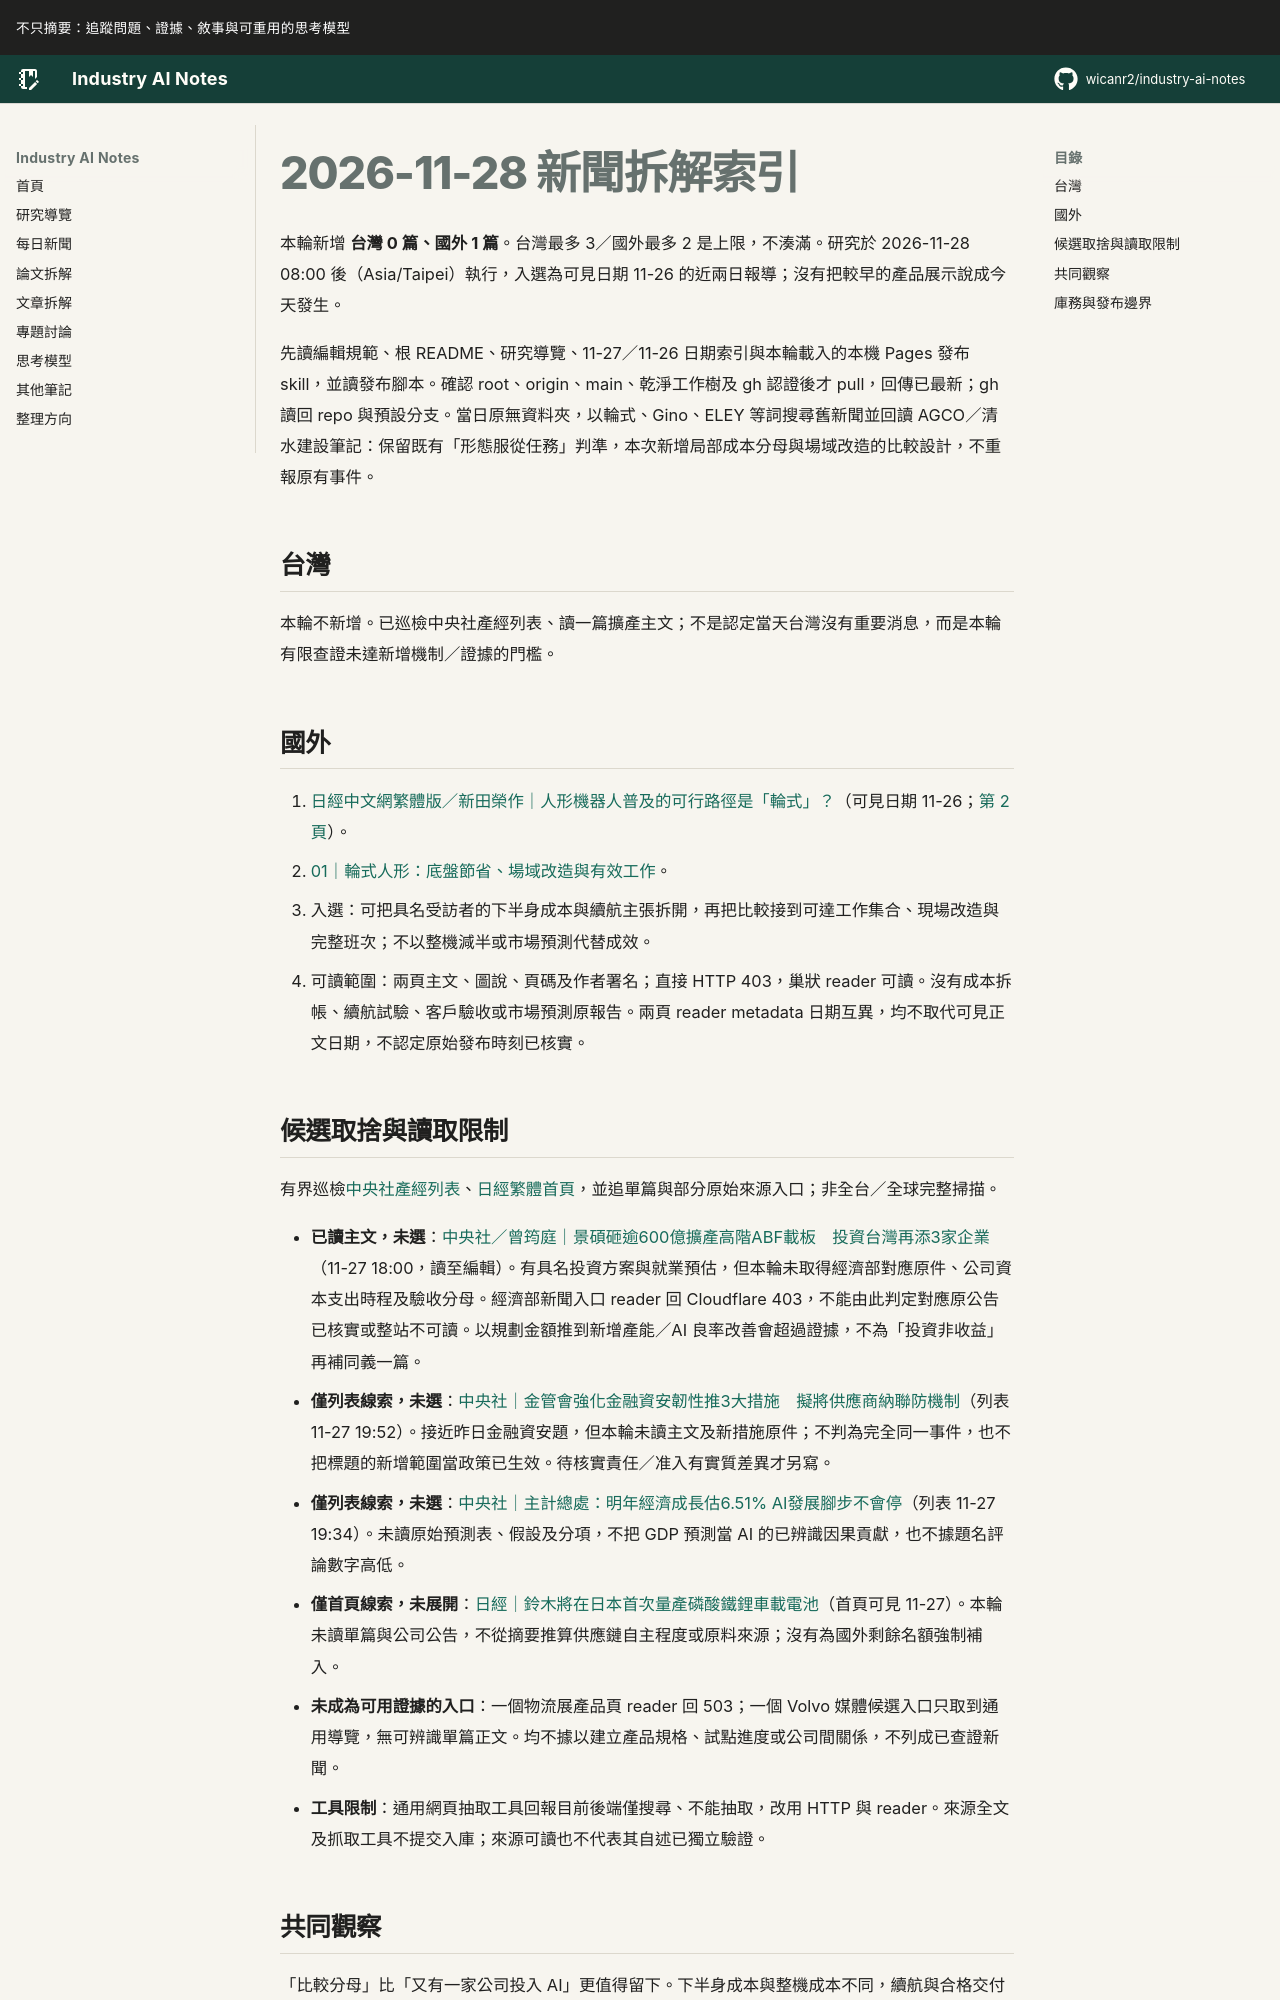

repository: wicanr2/industry-ai-notes · page: 新聞拆解/2026/2026-11-28/index.html · generator: mkdocs

# 2026-11-28 新聞拆解索引

本輪新增 **台灣 0 篇、國外 1 篇**。台灣最多 3／國外最多 2 是上限，不湊滿。研究於 2026-11-28 08:00 後（Asia/Taipei）執行，入選為可見日期 11-26 的近兩日報導；沒有把較早的產品展示說成今天發生。

先讀編輯規範、根 README、研究導覽、11-27／11-26 日期索引與本輪載入的本機 Pages 發布 skill，並讀發布腳本。確認 root、origin、main、乾淨工作樹及 gh 認證後才 pull，回傳已最新；gh 讀回 repo 與預設分支。當日原無資料夾，以輪式、Gino、ELEY 等詞搜尋舊新聞並回讀 AGCO／清水建設筆記：保留既有「形態服從任務」判準，本次新增局部成本分母與場域改造的比較設計，不重報原有事件。

## 台灣

本輪不新增。已巡檢中央社產經列表、讀一篇擴產主文；不是認定當天台灣沒有重要消息，而是本輪有限查證未達新增機制／證據的門檻。

## 國外

1. [日經中文網繁體版／新田榮作｜人形機器人普及的可行路徑是「輪式」？](https://zh.cn.nikkei.com/industry/manufacturing/64808-2026-11-26-09-43-00.html)（可見日期 11-26；[第 2 頁](https://zh.cn.nikkei.com/industry/manufacturing/64808-2026-11-26-09-43-00.html?start=1)）。
   - [01｜輪式人形：底盤節省、場域改造與有效工作](./01-輪式人形要分開底盤節省場域改造與有效工作.md)。
   - 入選：可把具名受訪者的下半身成本與續航主張拆開，再把比較接到可達工作集合、現場改造與完整班次；不以整機減半或市場預測代替成效。
   - 可讀範圍：兩頁主文、圖說、頁碼及作者署名；直接 HTTP 403，巢狀 reader 可讀。沒有成本拆帳、續航試驗、客戶驗收或市場預測原報告。兩頁 reader metadata 日期互異，均不取代可見正文日期，不認定原始發布時刻已核實。
